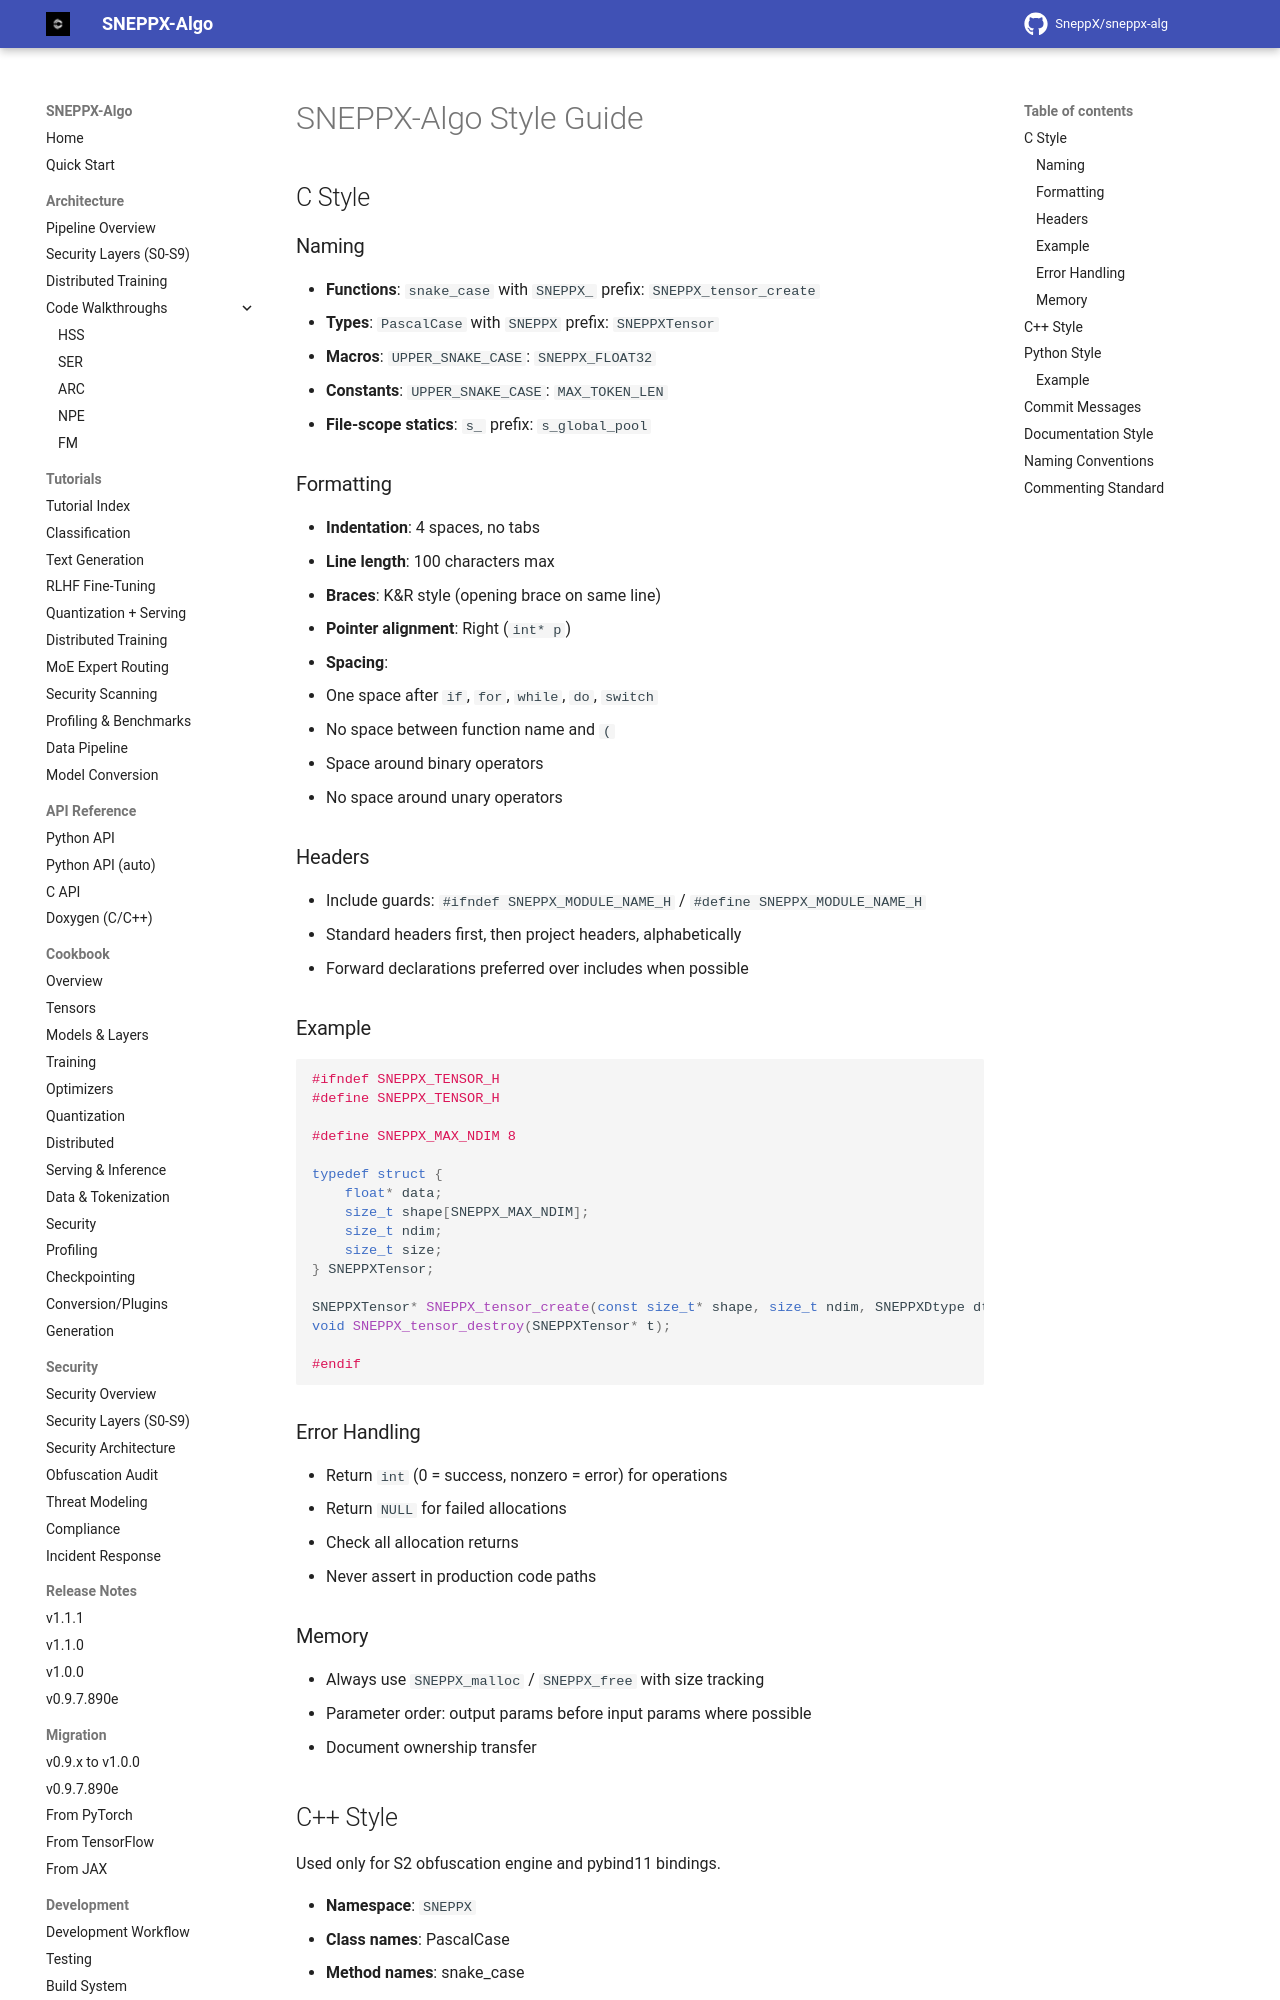

repository: SneppX/sneppx-alg · page: 1.2.0/STYLE_GUIDE/index.html · generator: mkdocs

---
description: "SneppX-ALG coding style guide for C and C++: naming with the SNEPPX_ prefix, struct layout, error returns and formatting rules."
---

# SNEPPX-Algo Style Guide

## C Style

### Naming

- **Functions**: `snake_case` with `SNEPPX_` prefix: `SNEPPX_tensor_create`
- **Types**: `PascalCase` with `SNEPPX` prefix: `SNEPPXTensor`
- **Macros**: `UPPER_SNAKE_CASE`: `SNEPPX_FLOAT32`
- **Constants**: `UPPER_SNAKE_CASE`: `MAX_TOKEN_LEN`
- **File-scope statics**: `s_` prefix: `s_global_pool`

### Formatting

- **Indentation**: 4 spaces, no tabs
- **Line length**: 100 characters max
- **Braces**: K&R style (opening brace on same line)
- **Pointer alignment**: Right (`int* p`)
- **Spacing**:
  - One space after `if`, `for`, `while`, `do`, `switch`
  - No space between function name and `(`
  - Space around binary operators
  - No space around unary operators

### Headers

- Include guards: `#ifndef SNEPPX_MODULE_NAME_H` / `#define SNEPPX_MODULE_NAME_H`
- Standard headers first, then project headers, alphabetically
- Forward declarations preferred over includes when possible

### Example

```c
#ifndef SNEPPX_TENSOR_H
#define SNEPPX_TENSOR_H

#define SNEPPX_MAX_NDIM 8

typedef struct {
    float* data;
    size_t shape[SNEPPX_MAX_NDIM];
    size_t ndim;
    size_t size;
} SNEPPXTensor;

SNEPPXTensor* SNEPPX_tensor_create(const size_t* shape, size_t ndim, SNEPPXDtype dtype);
void SNEPPX_tensor_destroy(SNEPPXTensor* t);

#endif
```

### Error Handling

- Return `int` (0 = success, nonzero = error) for operations
- Return `NULL` for failed allocations
- Check all allocation returns
- Never assert in production code paths

### Memory

- Always use `SNEPPX_malloc` / `SNEPPX_free` with size tracking
- Parameter order: output params before input params where possible
- Document ownership transfer
